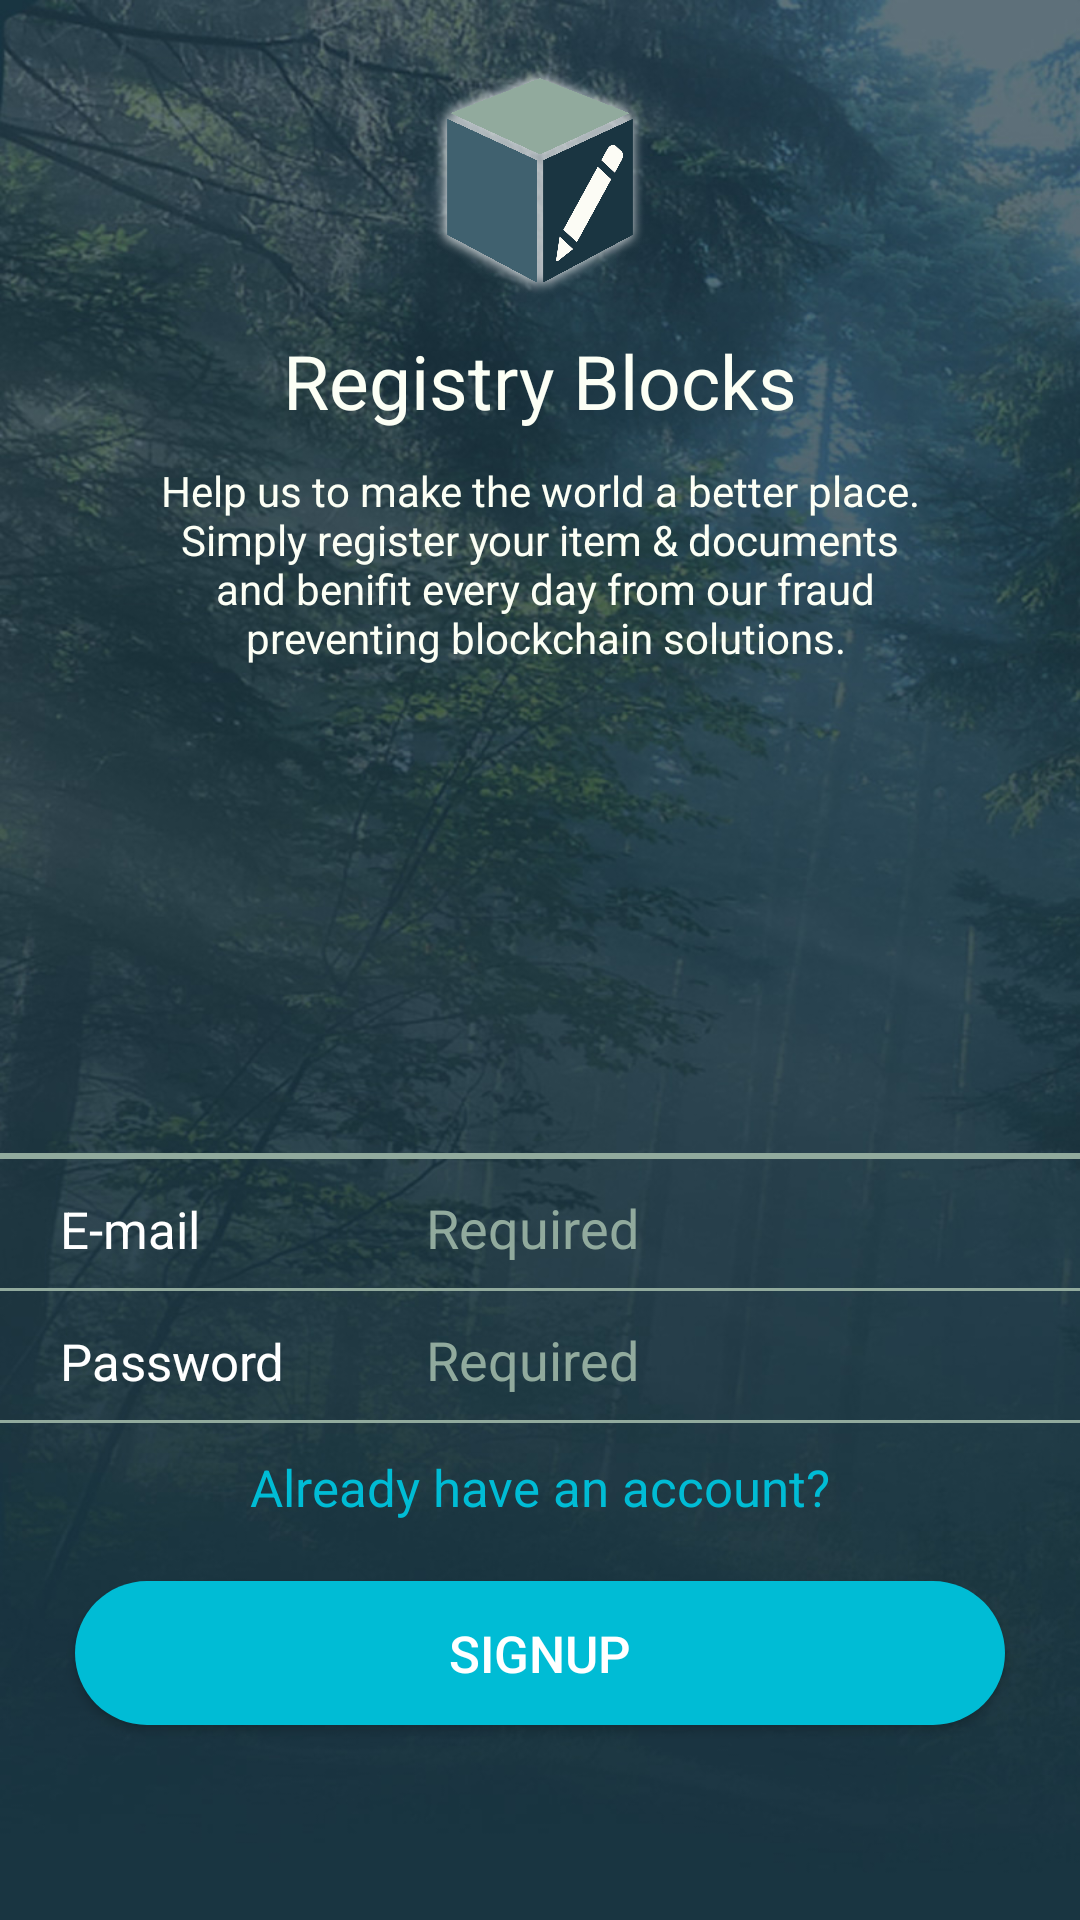

Reconstruct the res/layout file that produces this screen, plus the resources it refers to.
<!-- AndroidManifest.xml: application theme AppTheme -->
<!-- res/layout/fragment_registration.xml -->
<RelativeLayout xmlns:android="http://schemas.android.com/apk/res/android"
    xmlns:tools="http://schemas.android.com/tools"
    android:layout_width="match_parent"
    android:layout_height="match_parent"
    android:background="@drawable/backimg"
    tools:context="com.techease.registryblocks.Activities.Fragments.RegistrationFragment">

    <ImageView
        android:layout_width="80sp"
        android:layout_height="80sp"
        android:layout_alignParentTop="true"
        android:layout_centerHorizontal="true"
        android:layout_marginTop="20dp"
        android:src="@drawable/shinelogo" />

    <TextView
        android:layout_width="wrap_content"
        android:layout_height="wrap_content"
        android:layout_alignParentTop="true"
        android:layout_centerHorizontal="true"
        android:layout_marginTop="110dp"
        android:text="@string/app_name"
        android:textColor="@color/colorDim"
        android:textSize="25sp" />

    <TextView
        android:layout_width="wrap_content"
        android:layout_height="wrap_content"
        android:layout_alignParentTop="true"
        android:layout_centerHorizontal="true"
        android:layout_marginTop="154dp"
        android:gravity="center"
        android:text="@string/loginText"
        android:textColor="@color/colorDim" />


    <LinearLayout
        android:layout_width="match_parent"
        android:layout_height="wrap_content"
        android:layout_alignParentBottom="true"
        android:orientation="vertical">

        <View
            android:layout_width="match_parent"
            android:layout_height="2sp"
            android:background="@color/colorDark" />

        <LinearLayout
            android:layout_width="match_parent"
            android:layout_height="wrap_content"
            android:layout_marginTop="3sp"
            android:orientation="horizontal">

            <TextView
                android:layout_width="0sp"
                android:layout_weight="0.3"
                android:layout_height="wrap_content"
                android:text="E-mail"
                android:layout_marginLeft="20sp"
                android:textSize="17sp"
                android:textColor="#fff" />
            <EditText
                android:id="@+id/etEmailReg"
                android:layout_width="0sp"
                android:layout_weight="0.7"
                android:layout_height="40sp"
                android:hint="Required"
                android:inputType="textEmailAddress"
                android:textColor="#BDBDBD"
                android:background="@null"
                android:textColorHint="@color/colorDark"
                android:paddingLeft="20sp" />
        </LinearLayout>
        <View
            android:layout_width="match_parent"
            android:layout_height="1sp"
            android:background="@color/colorDark" />
        <LinearLayout
            android:layout_width="match_parent"
            android:layout_height="wrap_content"
            android:layout_marginTop="3sp"
            android:orientation="horizontal">

            <TextView
                android:layout_width="0sp"
                android:layout_weight="0.3"
                android:layout_height="wrap_content"
                android:text="Password"
                android:layout_marginLeft="20sp"
                android:textSize="17sp"
                android:textColor="#fff" />
            <EditText
                android:id="@+id/etPassReg"
                android:layout_width="0sp"
                android:layout_weight="0.7"
                android:layout_height="40sp"
                android:hint="Required"
                android:inputType="textPassword"
                android:textColor="#BDBDBD"
                android:background="@null"
                android:textColorHint="@color/colorDark"
                android:paddingLeft="20sp"
                />
        </LinearLayout>
        <View
            android:layout_width="match_parent"
            android:layout_height="1sp"
            android:background="@color/colorDark"/>

        <TextView
            android:id="@+id/tvAlreadyHaveAnAccount"
            android:layout_width="wrap_content"
            android:layout_height="wrap_content"
            android:layout_gravity="center"
            android:layout_marginTop="10sp"
            android:text="Already have an account?"
            android:textColor="@color/colorBlue"
            android:textSize="17sp" />
        <Button
            android:id="@+id/btnSignUp"
            android:layout_width="match_parent"
            android:layout_height="wrap_content"
            android:layout_marginLeft="25sp"
            android:layout_marginRight="25sp"
            android:background="@drawable/round_btn"
            android:layout_marginTop="20sp"
            android:text="SignUp"
            android:textSize="17sp"
            android:textColor="#fff"
            android:layout_marginBottom="65sp"/>
    </LinearLayout>

</RelativeLayout>
<!-- resources referenced by this layout -->
<resources>
  <color name="colorBlue">#00bcd5</color>
  <color name="colorDark">#91aa9d</color>
  <color name="colorDim">#fcfff5</color>
  <!-- drawable backimg: jpg bitmap (drawable, 185878 bytes) -->
  <!-- drawable round_btn (drawable) -->
  <?xml version="1.0" encoding="utf-8"?>
  <selector xmlns:android="http://schemas.android.com/apk/res/android">
  
      <item android:state_pressed="true">
          <shape android:shape="rectangle">
              <corners android:radius="32dp" />
              <solid android:color="@color/colorBlue" />
          </shape>
      </item>
      <item android:state_focused="true">
          <shape android:shape="rectangle">
              <corners android:radius="32dp" />
              <solid android:color="@color/colorBlue" />
          </shape>
      </item>
      <item>
          <shape android:shape="rectangle">
              <corners android:radius="32dp" />
              <solid android:color="@color/colorBlue" />
          </shape>
      </item>
  </selector>
  <!-- drawable shinelogo: png bitmap (drawable, 115180 bytes) -->
  <string name="app_name">Registry Blocks</string>
  <string name="loginText" formatted="false">Help us to make the world a better place.\nSimply register your item &amp; documents\n and benifit every day from our fraud\n preventing blockchain solutions.</string>
  <style name="AppTheme" parent="Theme.AppCompat.Light.DarkActionBar">
          
          <item name="colorPrimary">@color/colorPrimary</item>
          <item name="colorPrimaryDark">@color/colorPrimaryDark</item>
          <item name="colorAccent">@color/colorAccent</item>
      </style>
  <color name="colorPrimary">#193441</color>
  <color name="colorPrimaryDark">#193441</color>
  <color name="colorAccent">#FF4081</color>
</resources>
